pico-8 play session: hold → + tap 🅾

[t = 1 s] hold → ~1s, tap 🅾 ~2×
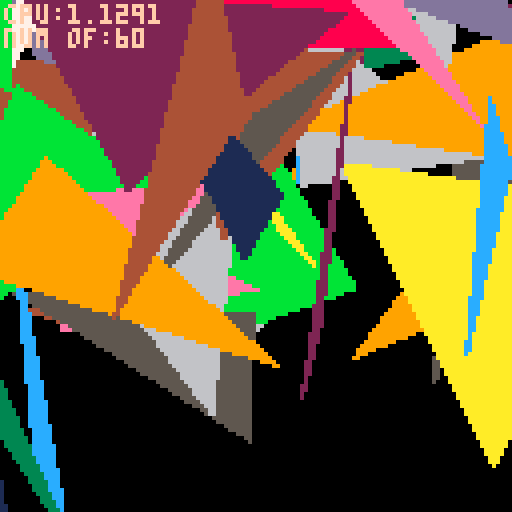
[t = 2 s] hold → ~2s, tap 🅾 ~4×
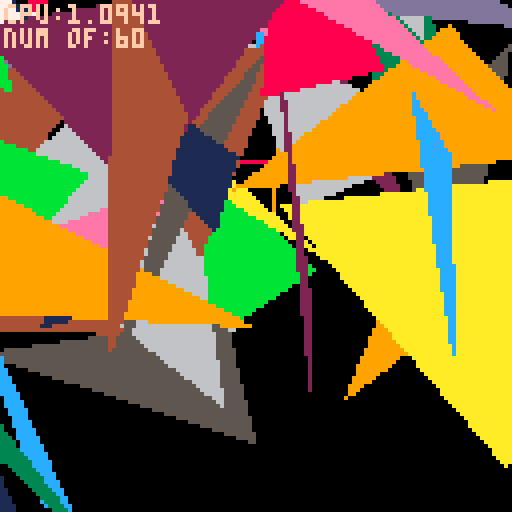
[t = 4 s] hold → ~4s, tap 🅾 ~7×
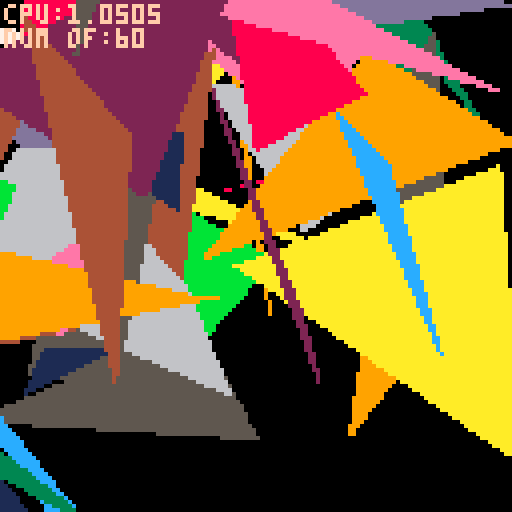
[t = 6 s] hold → ~6s, tap 🅾 ~10×
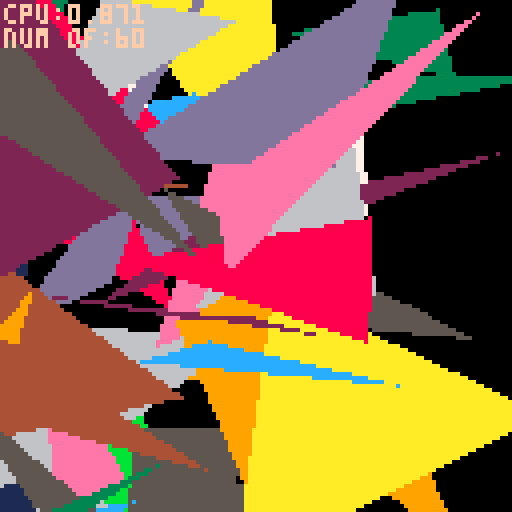
[t = 8 s] hold → ~8s, tap 🅾 ~14×
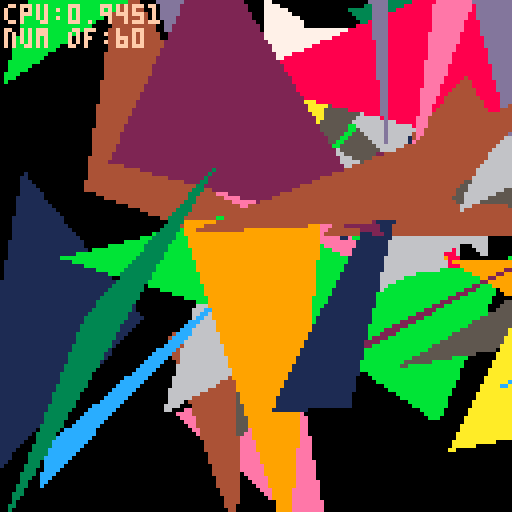

pico-8 cartridge
version 36
__lua__
function _init()
	a={}
	for i=1,60 do
		add(a,{
			{x=frnd(100,-20),
				y=frnd(100,-20)},
			{x=frnd(100,-20),
				y=frnd(100,-20)},
			{x=frnd(100,-20),
				y=frnd(100,-20)},
			cx=frnd(127,0),
			cy=frnd(127,0)
		})
	end
	--counter
	cnt=0
end

function _update()
	cnt+=0.01
	for a in all(a) do
		calc_tri(a,a.x,a.y)
	end
end

function _draw()
	cls()
	for n=1,#a do
		draw_tri(a[n],n%14+1)
	end
	print("cpu:"..stat(1),1,1,15)
	print("num of:"..#a,1,7,15)
end
-->8
--functions

--get x axis of the point on the line
p2calc=function(x1,y1,x2,y2,y)
	local x=
	x1+((x2-x1)*(y-y1))/(y2-y1)
	return x
end

--sort table
function qsort(a,c,l,r)
	c,l,r=c or function(a,b) return a<b end,l or 1,r or #a
	if l<r then
		if c(a[r],a[l]) then
			a[l],a[r]=a[r],a[l]
		end
		local lp,k,rp,p,q=l+1,l+1,r-1,a[l],a[r]
		while k<=rp do
			local swaplp=c(a[k],p)
			if swaplp or c(a[k],q) then
			else
				while c(q,a[rp]) and k<rp do
					rp-=1
				end
				a[k],a[rp],swaplp=a[rp],a[k],c(a[rp],p)
				rp-=1
			end
			if swaplp then
				a[k],a[lp]=a[lp],a[k]
				lp+=1
			end
			k+=1
		end
		lp-=1
		rp+=1
		a[l],a[lp]=a[lp],a[l]
		a[r],a[rp]=a[rp],a[r]
		qsort(a,c,l,lp-1       )
		qsort(a,c,lp+1,rp-1  )
		qsort(a,c,rp+1,r)
	end
end

--rotate
rotate=function(t,cx,cy,r)
	local c,s=cos(r),sin(r)
	local x,y=t.x,t.y
	nx=c*x+-s*y+cx
	ny=s*x+c*y+cy
	return {x=nx,y=ny}
end

--get random
frnd=function(n,p)
	return flr(rnd(n)+p)
end
-->8
--move triangle
draw_tri=function(t,c)
	local c=c or 7
	for y=t[1].ny,t[2].ny do
		local x1=
		p2calc(t[1].nx,t[1].ny,
		t[2].nx,t[2].ny,y)
		local x2=
		p2calc(t[1].nx,t[1].ny,
		t[3].nx,t[3].ny,y)
		line(x1,y,x2,y,c)
	end
	for y=t[2].ny,t[3].ny do
		local x1=
		p2calc(t[2].nx,t[2].ny,
		t[3].nx,t[3].ny,y)
		local x2=
		p2calc(t[1].nx,t[1].ny,
		t[3].nx,t[3].ny,y)
		line(x1,y,x2,y,c)
	end
end

calc_tri=function(t,x,y)
	local x,y=
	x or 63,
	y or 63
	for p in all(t) do
		local np=rotate(p,t.cx,t.cy,cnt)
		p.nx,p.ny=np.x,np.y
	end
	qsort(t,
		function(a,b)
		return a.ny < b.ny end
	)
end
__gfx__
00000000000000000000000000000000000000000000000000000000000000000000000000000000000000000000000000000000000000000000000000000000
00000000000000000000000000000000000000000000000000000000000000000000000000000000000000000000000000000000000000000000000000000000
00700700000000000000000000000000000000000000000000000000000000000000000000000000000000000000000000000000000000000000000000000000
00077000000000000000000000000000000000000000000000000000000000000000000000000000000000000000000000000000000000000000000000000000
00077000000000000000000000000000000000000000000000000000000000000000000000000000000000000000000000000000000000000000000000000000
00700700000000000000000000000000000000000000000000000000000000000000000000000000000000000000000000000000000000000000000000000000
